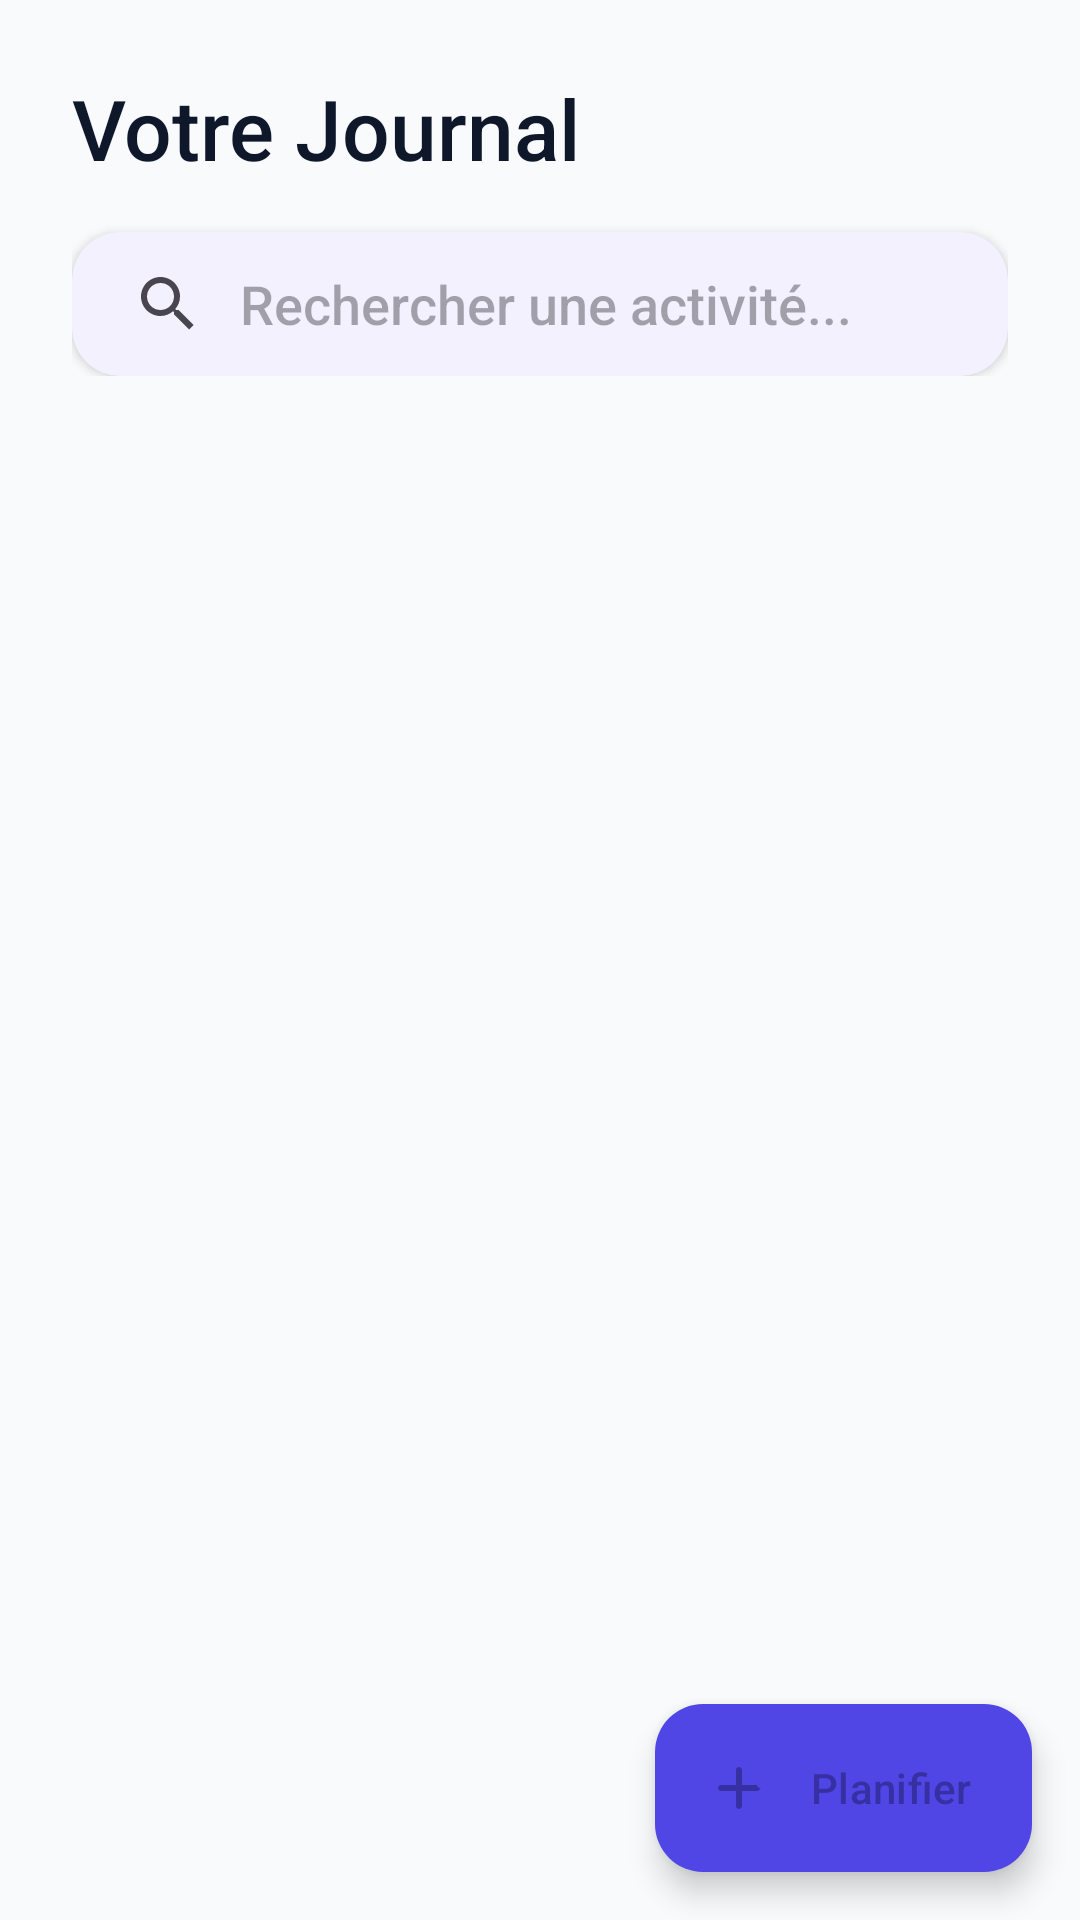

Android layout source for this screen:
<!-- AndroidManifest.xml: application theme Theme.SmartLife -->
<!-- res/layout/fragment_activity_list.xml -->
<?xml version="1.0" encoding="utf-8"?>
<androidx.coordinatorlayout.widget.CoordinatorLayout xmlns:android="http://schemas.android.com/apk/res/android"
    xmlns:app="http://schemas.android.com/apk/res-auto"
    xmlns:tools="http://schemas.android.com/tools"
    android:layout_width="match_parent"
    android:layout_height="match_parent"
    android:background="?attr/android:windowBackground">

    <com.google.android.material.appbar.AppBarLayout
        android:layout_width="match_parent"
        android:layout_height="wrap_content"
        android:background="@android:color/transparent"
        app:elevation="0dp">

        <LinearLayout
            android:layout_width="match_parent"
            android:layout_height="wrap_content"
            android:orientation="vertical"
            android:paddingHorizontal="24dp"
            android:paddingTop="24dp"
            android:paddingBottom="12dp">

            <TextView
                android:layout_width="wrap_content"
                android:layout_height="wrap_content"
                android:text="Votre Journal"
                android:textSize="28sp"
                android:fontFamily="sans-serif-medium"
                android:textColor="?attr/colorOnSurface" />

            
            <com.google.android.material.card.MaterialCardView
                android:layout_width="match_parent"
                android:layout_height="wrap_content"
                android:layout_marginTop="16dp"
                app:cardCornerRadius="16dp"
                app:cardElevation="2dp"
                app:strokeWidth="0dp">

                <androidx.appcompat.widget.SearchView
                    android:id="@+id/searchViewActivities"
                    android:layout_width="match_parent"
                    android:layout_height="wrap_content"
                    app:iconifiedByDefault="false"
                    app:queryHint="Rechercher une activité..."
                    app:queryBackground="@android:color/transparent" />
            </com.google.android.material.card.MaterialCardView>

        </LinearLayout>
    </com.google.android.material.appbar.AppBarLayout>

    <androidx.recyclerview.widget.RecyclerView
        android:id="@+id/rvActivities"
        android:layout_width="match_parent"
        android:layout_height="match_parent"
        app:layout_behavior="@string/appbar_scrolling_view_behavior"
        android:paddingTop="8dp"
        android:clipToPadding="false"
        tools:listitem="@layout/item_activity" />

    <com.google.android.material.floatingactionbutton.ExtendedFloatingActionButton
        android:id="@+id/fabAddActivity"
        android:layout_width="wrap_content"
        android:layout_height="wrap_content"
        android:layout_margin="16dp"
        android:layout_gravity="bottom|end"
        android:text="Planifier"
        app:icon="@drawable/ic_round_add_24"
        app:backgroundTint="?attr/colorPrimary"
        app:tint="?attr/colorOnPrimary" />

</androidx.coordinatorlayout.widget.CoordinatorLayout>
<!-- res/layout/item_activity.xml (included above) -->
<?xml version="1.0" encoding="utf-8"?>
<com.google.android.material.card.MaterialCardView xmlns:android="http://schemas.android.com/apk/res/android"
    xmlns:app="http://schemas.android.com/apk/res-auto"
    android:layout_width="match_parent"
    android:layout_height="wrap_content"
    android:layout_marginHorizontal="16dp"
    android:layout_marginVertical="8dp"
    app:cardCornerRadius="16dp"
    app:cardElevation="2dp"
    app:strokeWidth="0dp">

    <LinearLayout
        android:layout_width="match_parent"
        android:layout_height="wrap_content"
        android:orientation="horizontal"
        android:padding="16dp"
        android:gravity="center_vertical">

        <com.google.android.material.card.MaterialCardView
            android:layout_width="48dp"
            android:layout_height="48dp"
            app:cardCornerRadius="24dp"
            app:cardElevation="0dp"
            app:cardBackgroundColor="?attr/colorPrimaryContainer">

            <ImageView
                android:id="@+id/ivActivityIcon"
                android:layout_width="24dp"
                android:layout_height="24dp"
                android:layout_gravity="center"
                android:src="@drawable/ic_round_directions_run_24"
                app:tint="?attr/colorPrimary" />
        </com.google.android.material.card.MaterialCardView>

        <LinearLayout
            android:layout_width="0dp"
            android:layout_height="wrap_content"
            android:layout_weight="1"
            android:layout_marginStart="16dp"
            android:orientation="vertical">

            <TextView
                android:id="@+id/tvActivityType"
                android:layout_width="wrap_content"
                android:layout_height="wrap_content"
                android:text="Walking"
                android:textSize="16sp"
                android:textStyle="bold"
                android:textColor="?attr/colorOnSurface" />

            <TextView
                android:id="@+id/tvActivityLocation"
                android:layout_width="wrap_content"
                android:layout_height="wrap_content"
                android:text="Près de : Maison"
                android:textSize="14sp"
                android:alpha="0.7"
                android:textColor="?attr/colorOnSurfaceVariant" />
        </LinearLayout>

        <LinearLayout
            android:layout_width="wrap_content"
            android:layout_height="wrap_content"
            android:orientation="vertical"
            android:gravity="end">

            <TextView
                android:id="@+id/tvActivityDuration"
                android:layout_width="wrap_content"
                android:layout_height="wrap_content"
                android:text="25 min"
                android:textSize="14sp"
                android:textStyle="bold"
                android:textColor="?attr/colorPrimary" />

            <TextView
                android:id="@+id/tvActivityTime"
                android:layout_width="wrap_content"
                android:layout_height="wrap_content"
                android:text="14:30"
                android:textSize="12sp"
                android:alpha="0.5" />
        </LinearLayout>

    </LinearLayout>
</com.google.android.material.card.MaterialCardView>
<!-- resources referenced by this layout -->
<resources>
  <!-- drawable ic_round_add_24 (drawable) -->
  <vector xmlns:android="http://schemas.android.com/apk/res/android"
      android:width="24dp"
      android:height="24dp"
      android:viewportWidth="24"
      android:viewportHeight="24">
    <path
        android:fillColor="@android:color/white"
        android:pathData="M18,13h-5v5c0,0.55 -0.45,1 -1,1s-1,-0.45 -1,-1v-5H6c-0.55,0 -1,-0.45 -1,-1s0.45,-1 1,-1h5V6c0,-0.55 0.45,-1 1,-1s1,0.45 1,1v5h5c0,0.55 0.45,1 1,1s-0.45,1 -1,1z"/>
  </vector>
  <!-- drawable ic_round_directions_run_24 (drawable) -->
  <vector xmlns:android="http://schemas.android.com/apk/res/android"
      android:width="24dp"
      android:height="24dp"
      android:viewportWidth="24"
      android:viewportHeight="24">
    <path
        android:fillColor="@android:color/white"
        android:pathData="M13.49,5.48c1.1,0 2,-0.9 2,-2s-0.9,-2 -2,-2 -2,0.9 -2,2 0.9,2 2,2zM12,13c-2.76,0 -5,-2.24 -5,-5h2c0,1.66 1.34,3 3,3s3,-1.34 3,-3h2c0,2.76 -2.24,5 -5,5zM17,16c-0.89,0 -1.74,-0.2 -2.5,-0.57V12h-2V7h-3v7.2L5,17h2.7l1.8,-1.8L12,17l-0.9,1.8L8.7,22h2.6l1.2,-3 3.5,3.5l0.8,-0.8 -3.1,-3.1L17,16zM15,10L15,10L15,10L15,10L15,10L15,10L15,10L15,10L15,10L15,10L15,10L15,10L15,10L15,10L15,10z"/>
  </vector>
  <style name="Theme.SmartLife" parent="Base.Theme.SmartLife" />
  <style name="Base.Theme.SmartLife" parent="Theme.Material3.DayNight.NoActionBar">
          
          
          <item name="colorPrimary">@color/primary_color</item>
          <item name="colorOnPrimary">@color/white</item>
          <item name="colorPrimaryContainer">@color/primary_light</item>
          <item name="colorOnPrimaryContainer">@color/primary_dark</item>
  
          
          <item name="colorSecondary">@color/secondary_color</item>
          <item name="colorOnSecondary">@color/white</item>
          <item name="colorSecondaryContainer">@color/secondary_light</item>
          <item name="colorOnSecondaryContainer">@color/secondary_dark</item>
  
          
          <item name="colorTertiary">@color/tertiary_color</item>
          <item name="colorOnTertiary">@color/white</item>
          <item name="colorTertiaryContainer">@color/tertiary_light</item>
          <item name="colorOnTertiaryContainer">@color/tertiary_dark</item>
  
          
          <item name="android:windowBackground">@color/background_light</item>
          <item name="colorSurface">@color/surface_color</item>
          <item name="colorOnSurface">@color/text_main</item>
          <item name="colorSurfaceVariant">@color/outline_variant</item>
          <item name="colorOnSurfaceVariant">@color/text_secondary</item>
          <item name="colorOutline">@color/outline_variant</item>
  
          
          <item name="android:fontFamily">sans-serif-medium</item>
      </style>
  <color name="primary_color">#4F46E5</color>
  <color name="white">#FFFFFFFF</color>
  <color name="primary_light">#E0E7FF</color>
  <color name="primary_dark">#3730A3</color>
  <color name="secondary_color">#06B6D4</color>
  <color name="secondary_light">#CFFAFE</color>
  <color name="secondary_dark">#0E7490</color>
  <color name="tertiary_color">#F59E0B</color>
  <color name="tertiary_light">#FEF3C7</color>
  <color name="tertiary_dark">#B45309</color>
  <color name="background_light">#F8FAFC</color>
  <color name="surface_color">#FFFFFF</color>
  <color name="text_main">#0F172A</color>
  <color name="outline_variant">#E2E8F0</color>
  <color name="text_secondary">#475569</color>
</resources>
